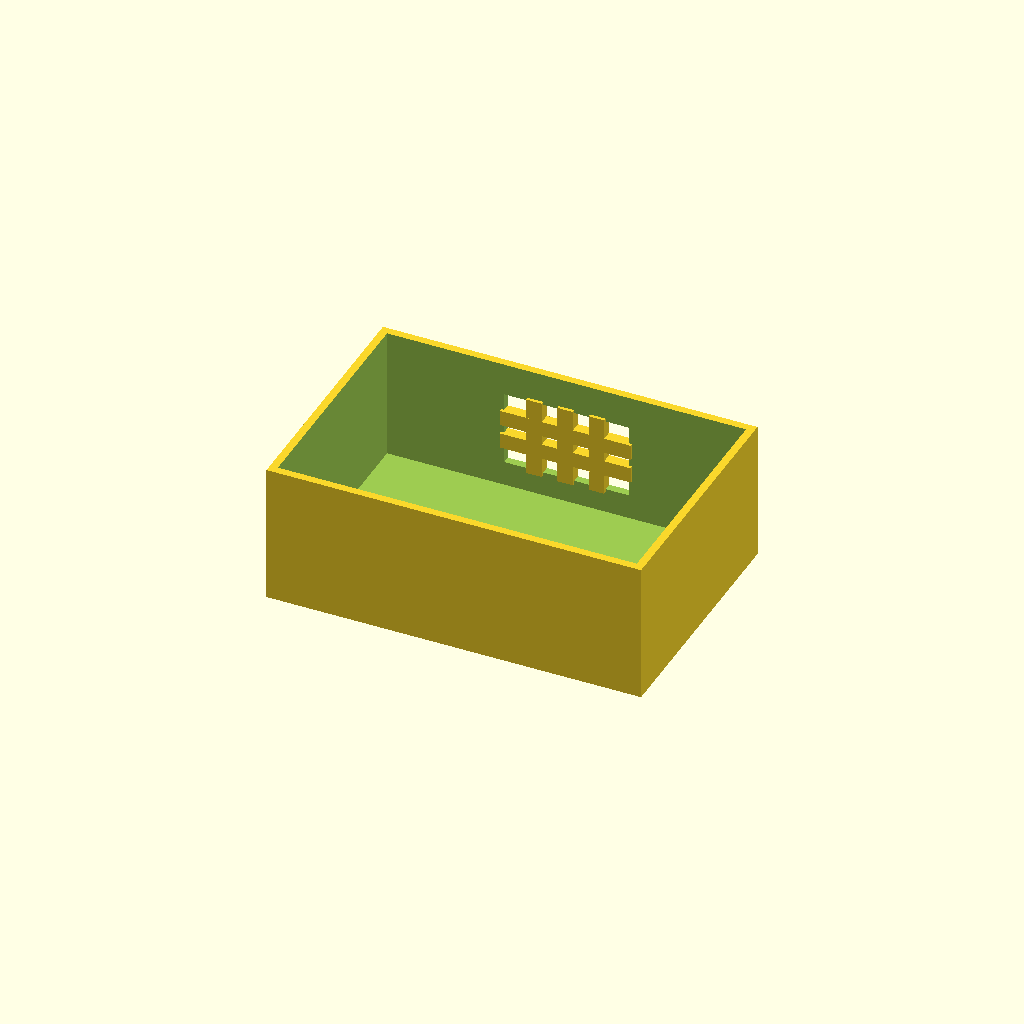
Cell 1: rendered with the file's own defaults.
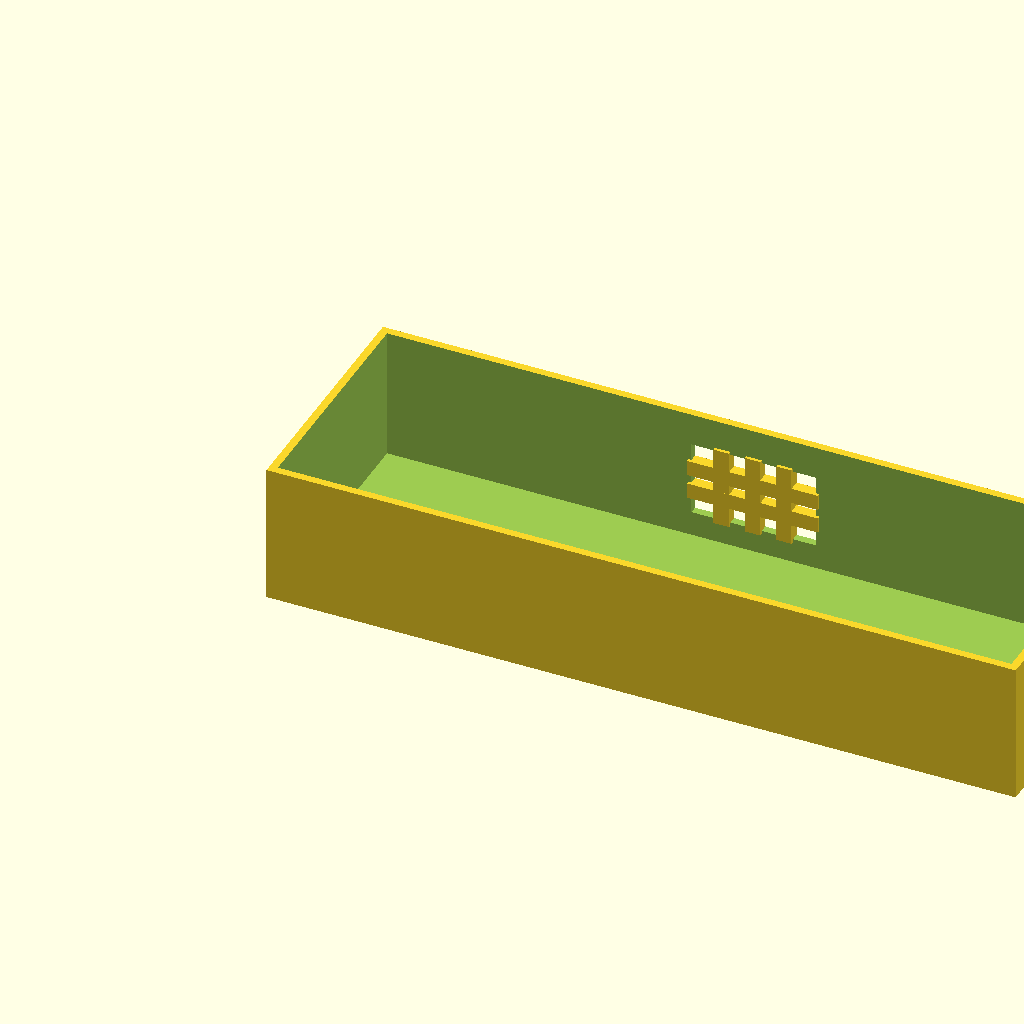
Cell 2 — box_l set to 240, the other parameters unchanged.
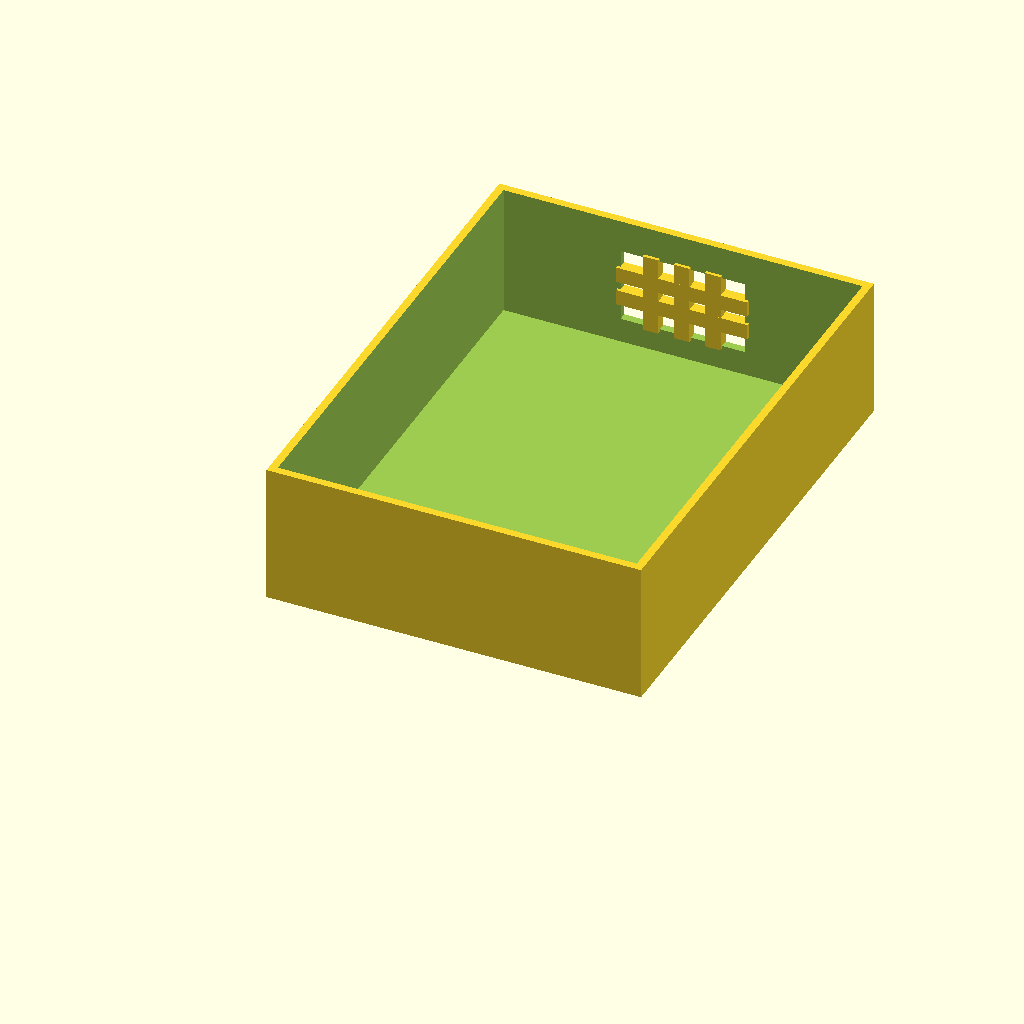
Cell 3: the same model with box_w = 160.
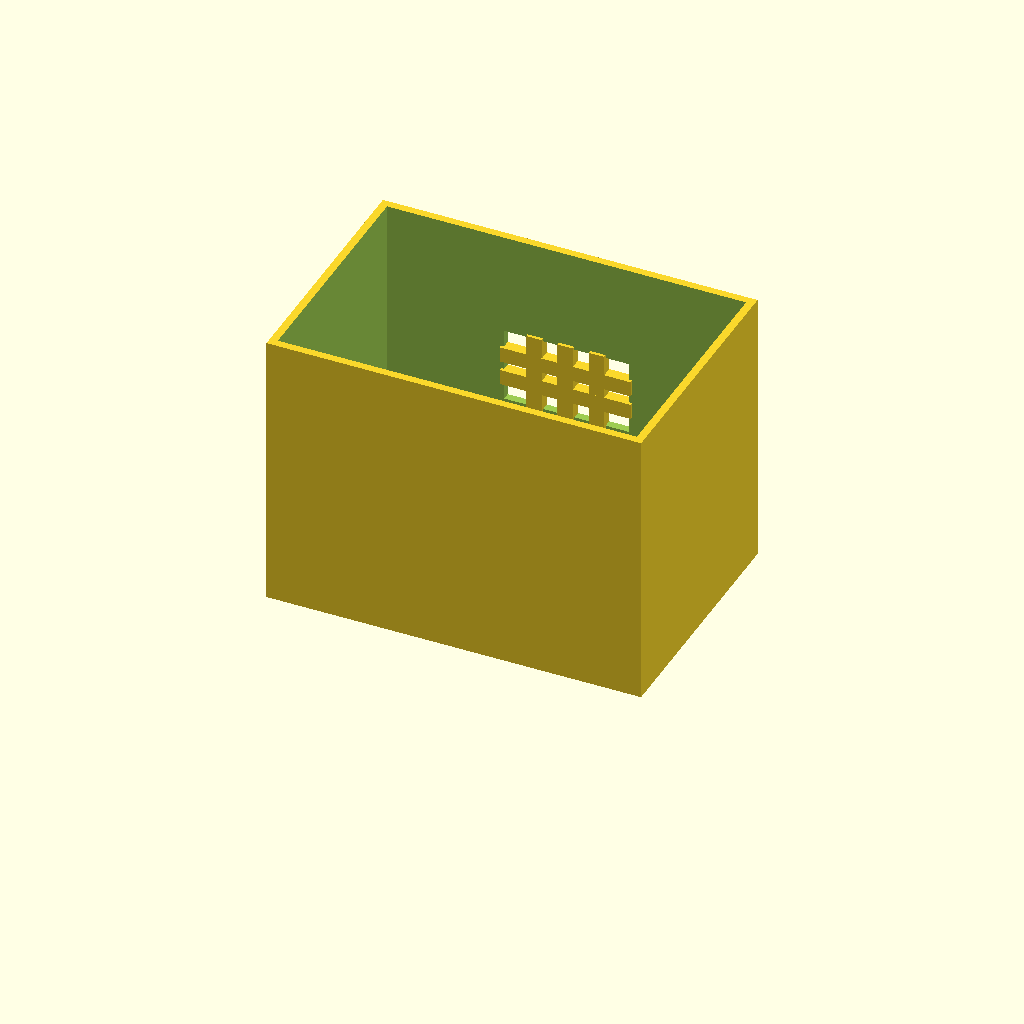
Cell 4: box_h = 90 (everything else at default).
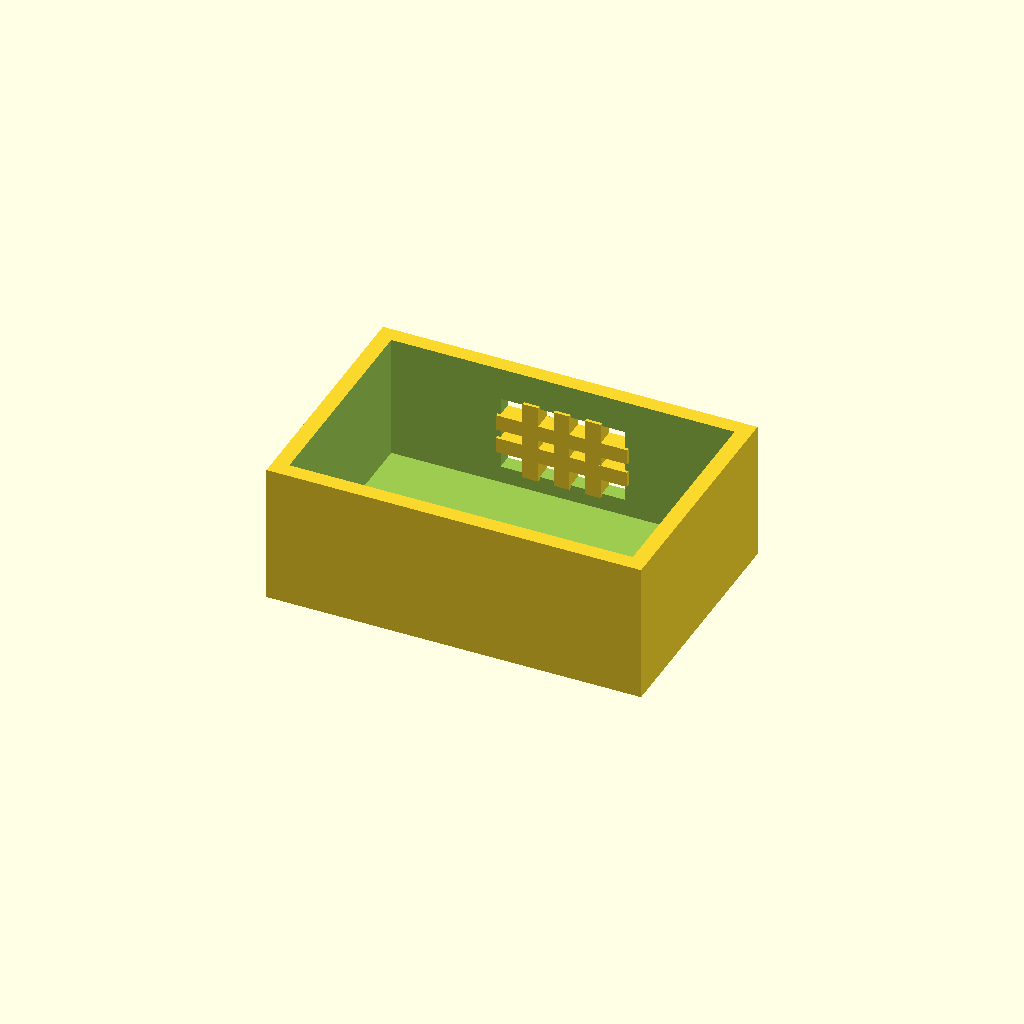
Cell 5 — wall_t set to 5, the other parameters unchanged.
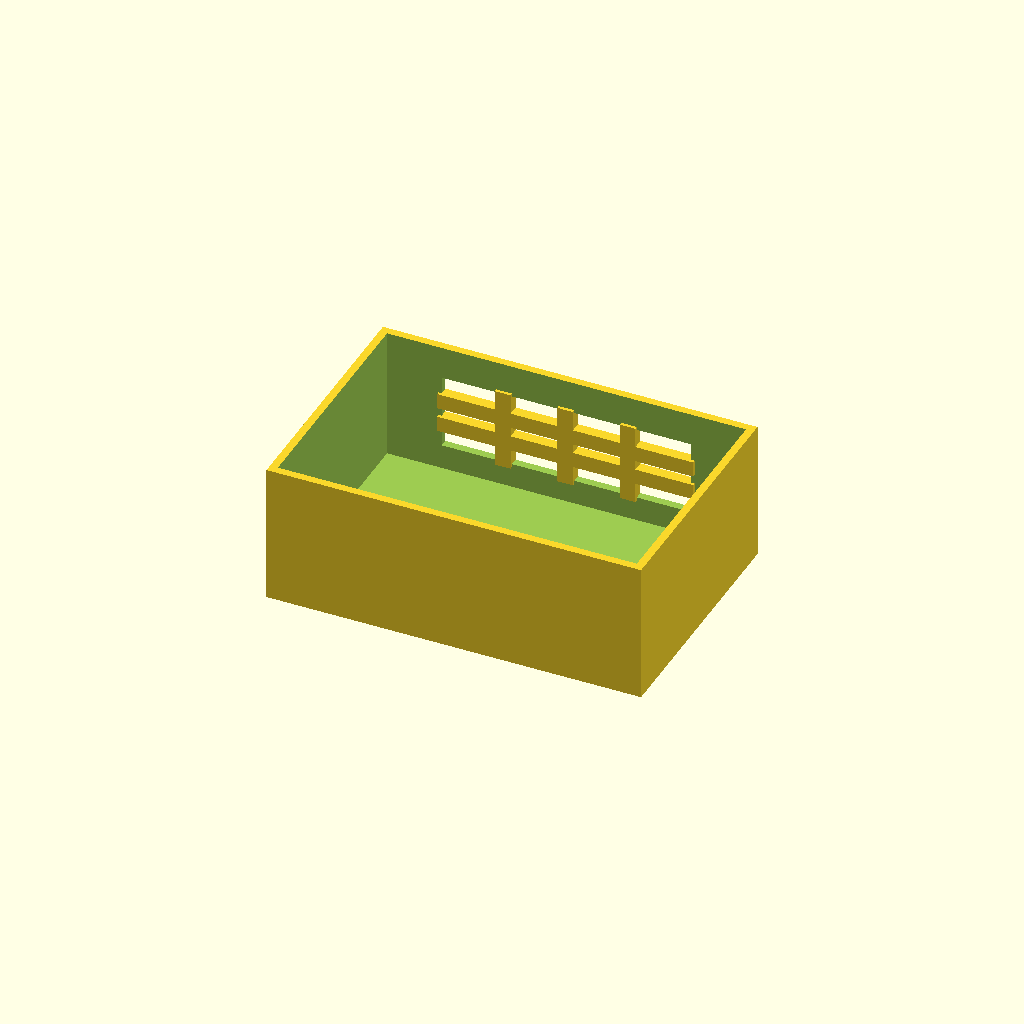
Cell 6: the same model with win_l = 80.
All cells are drawn from one camera (rotation 55°, 0°, 25°, orthographic, colour scheme Cornfield), so only the parameter changes between them.
OpenSCAD source file optional_data/data/solid2/ventbox/part_0076.scad:
$fn = 32;

// ----------------------------------------------------------------------
// Vent box: crossgrid enclosure
// ----------------------------------------------------------------------

// --- parameters (mm) ---
box_l = 120;              // box length, X
box_w = 80;               // box width, Y
box_h = 45;               // box height, Z
wall_t = 2.5;             // shell wall thickness
win_l = 40;               // vent window width, X
win_h = 24;               // vent window height, Z
bar_w = 5;                // grid bar width
n_v = 3;                  // vertical bar count
n_h = 2;                  // horizontal bar count

win_z0 = (box_h - win_h) / 2;  // window lower edge Z
v_step = win_l / (n_v + 1);  // vertical bar step
h_step = win_h / (n_h + 1);  // horizontal bar step

difference() {
  union() {
    difference() {
      cube([box_l, box_w, box_h]);
  translate([wall_t, wall_t, wall_t])
    cube([box_l - 2 * wall_t, box_w - 2 * wall_t, box_h]);
  translate([(box_l - win_l) / 2, box_w - wall_t - 1, win_z0])
    cube([win_l, wall_t + 2, win_h]);
    }
    for (i = [1 : n_v])
      translate([(box_l - win_l) / 2 + i * v_step - bar_w / 2,
                 box_w - wall_t - 1, win_z0 - 1])
        cube([bar_w, wall_t + 1, win_h + 2]);
    for (i = [1 : n_h])
      translate([(box_l - win_l) / 2 - 1, box_w - wall_t - 1,
                 win_z0 + i * h_step - bar_w / 2])
        cube([win_l + 2, wall_t + 1, bar_w]);
  }
}
Customizer parameters (derived from the source; name, type, default, range or options):
box_l: number, default 120
box_w: number, default 80
box_h: number, default 45
wall_t: number, default 2.5
win_l: number, default 40
win_h: number, default 24
bar_w: number, default 5
n_v: number, default 3
n_h: number, default 2
